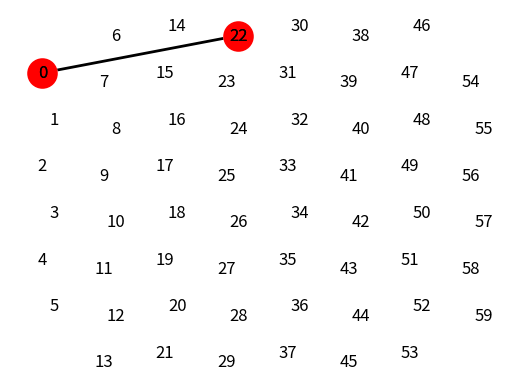

Write the Python code that produced this figure.
# -*- coding: utf-8 -*-

from __future__ import (print_function, division, absolute_import,
                        unicode_literals)


import matplotlib.pyplot as plt
import networkx as nx
import numpy as np


def draw_MEA_graph(mea, node_color='r', node_size=400, font_size=12,
                     node_width=2, edge_width=2):
    """ Draw a graph from MEA data """
    MEADict = dict()
    key = 0
    MEA = nx.Graph()
    corMEA = nx.Graph()
    activeMEA = nx.Graph()
    bothMEA = nx.Graph()
    DiMEA = nx.DiGraph()
    DiCorMEA = nx.DiGraph()
    fullMEA = nx.DiGraph()
    layout = dict()

    for j in range(2, 8):
        fullMEA.add_node(key)
        layout[key] = [1 - 0.1 + 0.2*(j % 2), 9 - j + 0.1]
        MEADict[key] = 10 + j
        key += 1

    for i in range(2, 8):
        for j in range(1, 9):
            fullMEA.add_node(key)
            layout[key] = [i - 0.1 + 0.2*(j % 2), 9 - j - 0.1 + 0.2*(i % 2)]
            MEADict[key] = ((10*i) + j)
            key += 1

    for j in range(2, 8):
        fullMEA.add_node(key)
        layout[key] = [8 - 0.1 + 0.2*(j % 2), 9 - j - 0.1]
        MEADict[key] = 80 + j
        key += 1

    plt.figure()
    nx.draw_networkx(fullMEA, layout, node_color='w', node_size=node_size,
                     linewidths=node_width, font_size=font_size)
    nx.draw_networkx(mea, layout, node_color=node_color, node_size=node_size,
                     linewidths=node_width, font_size=font_size,
                     width=edge_width)
    plt.axis('off')


if __name__ == '__main__':
    graph = nx.Graph()
    graph.add_edge(0, 22)
    draw_MEA_graph(graph)
    plt.axis('off')
    plt.show()
